Image classification data set "vgg-skz-crack-dataset" (jyu1129/resnet50-crack-detection on GitHub). Class labels (2): crack, non crack.

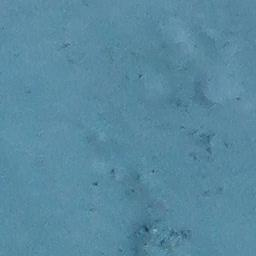
Label: non crack

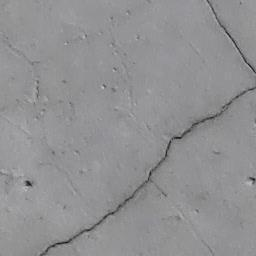
Label: crack

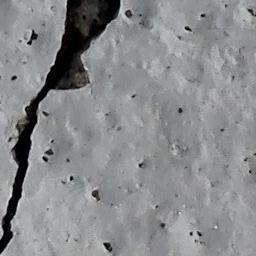
Label: crack

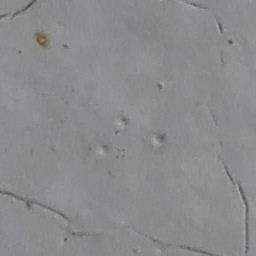
Label: crack

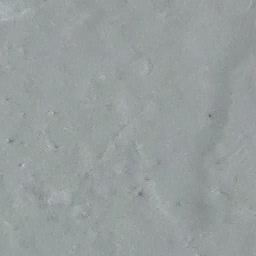
Label: non crack

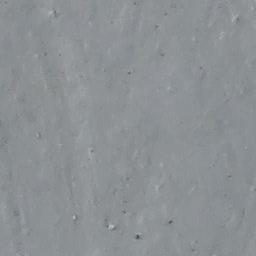
Label: non crack
